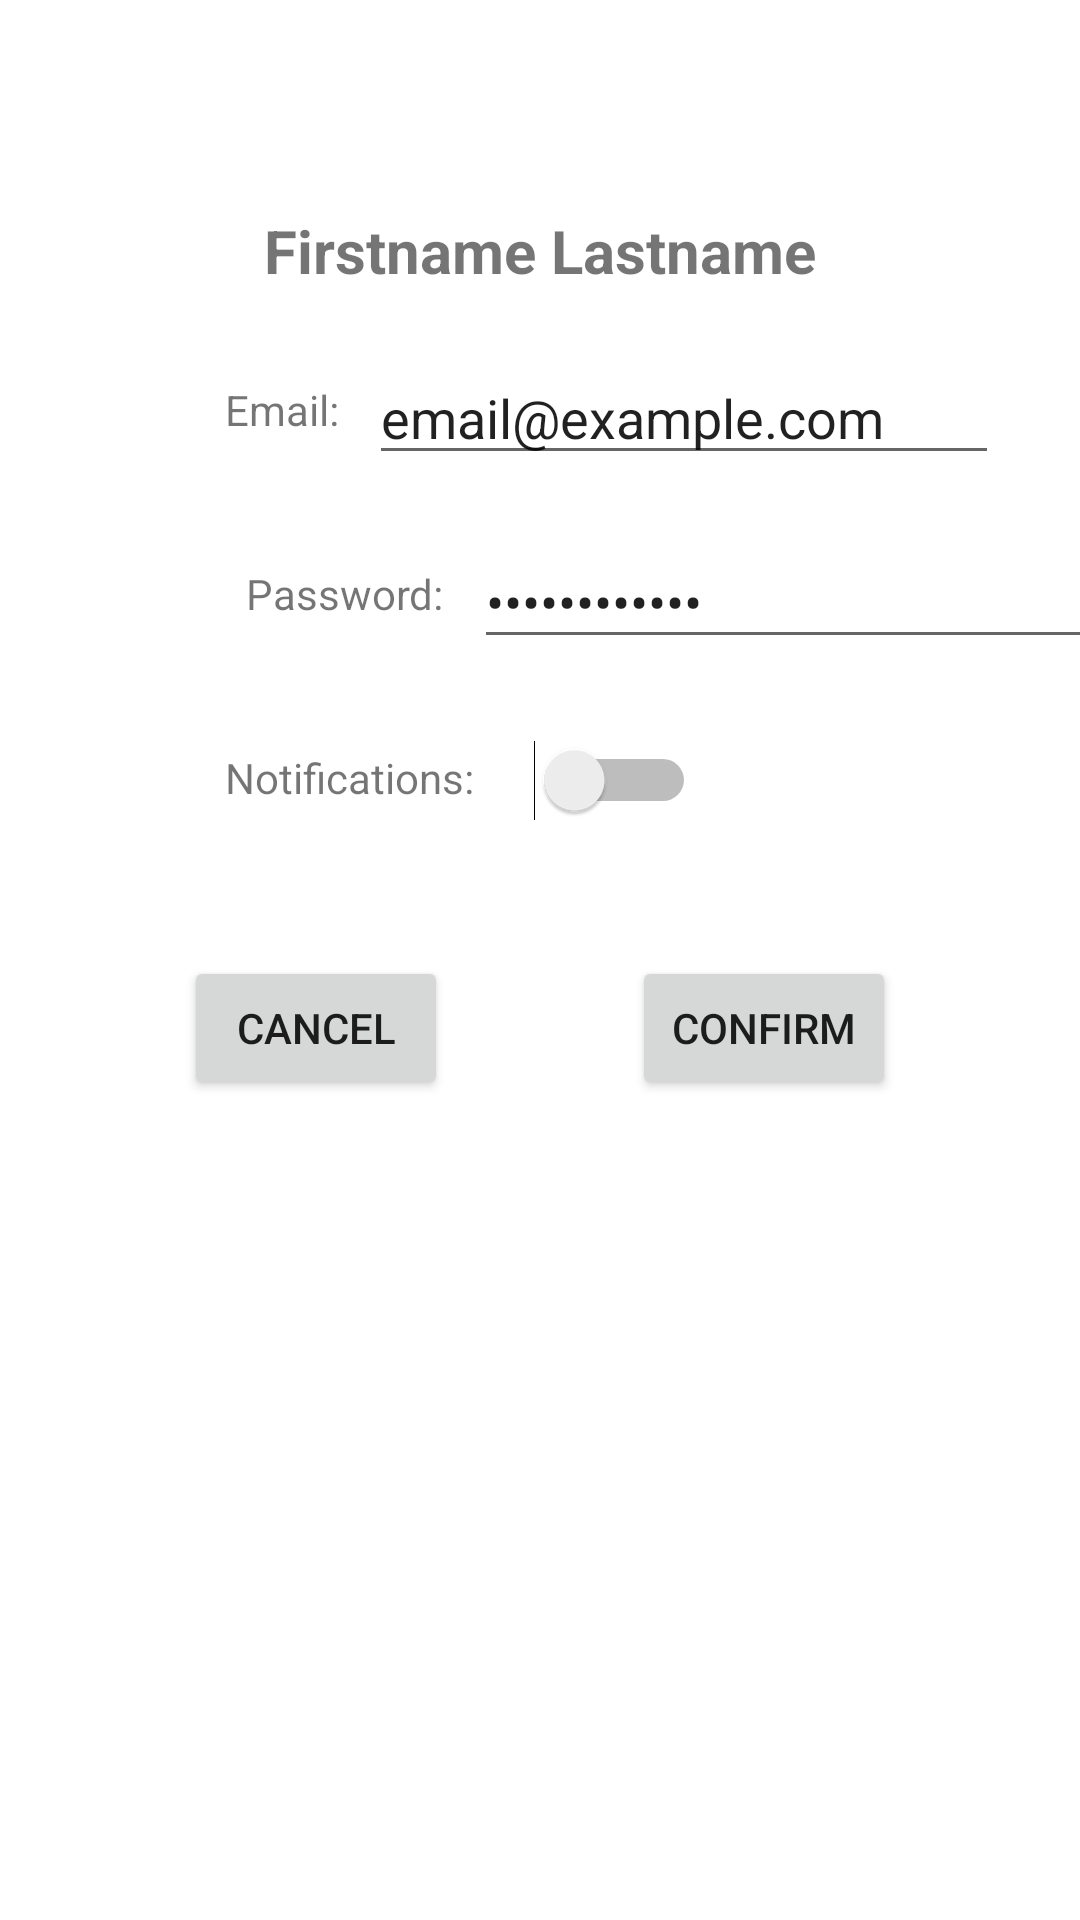

Write the Android layout XML for this screen, with the resource values it uses.
<!-- AndroidManifest.xml: application theme Theme.Breadr -->
<!-- res/layout/fragment_profile.xml -->
<?xml version="1.0" encoding="utf-8"?>
<androidx.constraintlayout.widget.ConstraintLayout xmlns:android="http://schemas.android.com/apk/res/android"
    xmlns:tools="http://schemas.android.com/tools"
    android:layout_width="match_parent"
    android:layout_height="match_parent"
    xmlns:app="http://schemas.android.com/apk/res-auto"
    tools:context=".fragments.ProfileFragment">

    <ImageView
        android:layout_width="wrap_content"
        android:layout_height="wrap_content"
        android:maxHeight="200dp"
        android:id="@+id/iv_profile"
        app:layout_constraintTop_toTopOf="parent"
        app:layout_constraintStart_toStartOf="parent"
        app:layout_constraintEnd_toEndOf="parent"
        />

    
    <TextView
        android:layout_width="wrap_content"
        android:layout_height="wrap_content"
        android:text="Firstname Lastname"
        android:id="@+id/tv_profile_name"
        android:layout_marginTop="70sp"
        android:textSize="20sp"
        android:textStyle="bold"
        app:layout_constraintTop_toBottomOf="@+id/iv_profile"
        app:layout_constraintStart_toStartOf="parent"
        app:layout_constraintEnd_toEndOf="parent"/>

    
    <TextView
        android:id="@+id/tv_email_label"
        android:layout_width="wrap_content"
        android:layout_height="wrap_content"
        android:text="Email:"
        android:layout_marginTop="30sp"
        android:layout_marginLeft="75sp"
        app:layout_constraintStart_toStartOf="parent"
        app:layout_constraintEnd_toStartOf="@+id/tv_email_input"
        app:layout_constraintTop_toBottomOf="@+id/tv_profile_name"/>
    <EditText
        android:id="@+id/tv_email_input"
        android:layout_width="wrap_content"
        android:layout_height="wrap_content"
        android:text="email@example.com"
        android:ems="10"
        android:layout_marginTop="20sp"
        android:layout_marginLeft="10sp"
        app:layout_constraintStart_toEndOf="@+id/tv_email_label"
        android:inputType="textEmailAddress"
        app:layout_constraintTop_toBottomOf="@+id/tv_profile_name"/>
    <TextView
        android:id="@+id/tv_password_label"
        android:layout_width="wrap_content"
        android:layout_height="wrap_content"
        android:text="Password:"
        android:layout_marginTop="30sp"
        android:layout_marginLeft="75sp"
        app:layout_constraintStart_toStartOf="parent"
        app:layout_constraintEnd_toStartOf="@+id/tv_password_input"
        app:layout_constraintTop_toBottomOf="@+id/tv_email_input"/>
    <EditText
        android:id="@+id/tv_password_input"
        android:layout_width="wrap_content"
        android:layout_height="wrap_content"
        android:text="Password123!"
        android:ems="10"
        android:layout_marginTop="20sp"
        android:layout_marginLeft="10sp"
        app:layout_constraintStart_toEndOf="@+id/tv_password_label"
        android:inputType="textPassword"
        app:layout_constraintTop_toBottomOf="@+id/tv_email_input"/>
    <TextView
        android:id="@+id/tv_notifications_label"
        android:layout_width="wrap_content"
        android:layout_height="wrap_content"
        android:text="Notifications:"
        android:layout_marginTop="30sp"
        android:layout_marginLeft="75sp"
        app:layout_constraintStart_toStartOf="parent"
        app:layout_constraintEnd_toStartOf="@+id/tv_password_input"
        app:layout_constraintTop_toBottomOf="@+id/tv_password_input"/>
    <Switch
        android:id="@+id/sw_notifications_input"
        android:layout_width="wrap_content"
        android:layout_height="wrap_content"
        android:layout_marginTop="27sp"
        android:layout_marginLeft="20sp"
        app:layout_constraintStart_toEndOf="@+id/tv_notifications_label"
        app:layout_constraintTop_toBottomOf="@+id/tv_password_input"/>

    
    <Button
        android:id="@+id/btn_profile_cancel"
        android:layout_width="wrap_content"
        android:layout_height="wrap_content"
        android:layout_marginTop="50sp"
        app:layout_constraintTop_toBottomOf="@id/tv_notifications_label"
        app:layout_constraintEnd_toStartOf="@+id/btn_profile_save"
        app:layout_constraintStart_toStartOf="parent"
        android:text="Cancel"/>
    <Button
        android:id="@+id/btn_profile_save"
        android:layout_width="wrap_content"
        android:layout_height="wrap_content"
        android:layout_marginTop="50sp"
        app:layout_constraintTop_toBottomOf="@id/tv_notifications_label"
        app:layout_constraintEnd_toEndOf="parent"
        app:layout_constraintStart_toEndOf="@id/btn_profile_cancel"
        android:text="Confirm" />

</androidx.constraintlayout.widget.ConstraintLayout>
<!-- resources referenced by this layout -->
<resources>
  <style name="Theme.Breadr" parent="Theme.MaterialComponents.DayNight.DarkActionBar">
          
          <item name="colorPrimary">@color/purple_500</item>
          <item name="colorPrimaryVariant">@color/purple_700</item>
          <item name="colorOnPrimary">@color/white</item>
          
          <item name="colorSecondary">@color/teal_200</item>
          <item name="colorSecondaryVariant">@color/teal_700</item>
          <item name="colorOnSecondary">@color/black</item>
          
          <item name="android:statusBarColor" tools:targetApi="l">?attr/colorPrimaryVariant</item>
  
          
          <item name="windowActionBar">false</item>
          <item name="windowNoTitle">true</item>
          <item name="android:windowFullscreen">true</item>
      </style>
  <!-- not gathered from this repository: default colours our renderer supplied (Android Studio template values) -->
  <color name="purple_500">#FF6200EE</color>
  <color name="purple_700">#FF3700B3</color>
  <color name="teal_200">#FF03DAC5</color>
  <color name="teal_700">#FF018786</color>
  <color name="black">#FF000000</color>
  <color name="white">#FFFFFFFF</color>
</resources>
